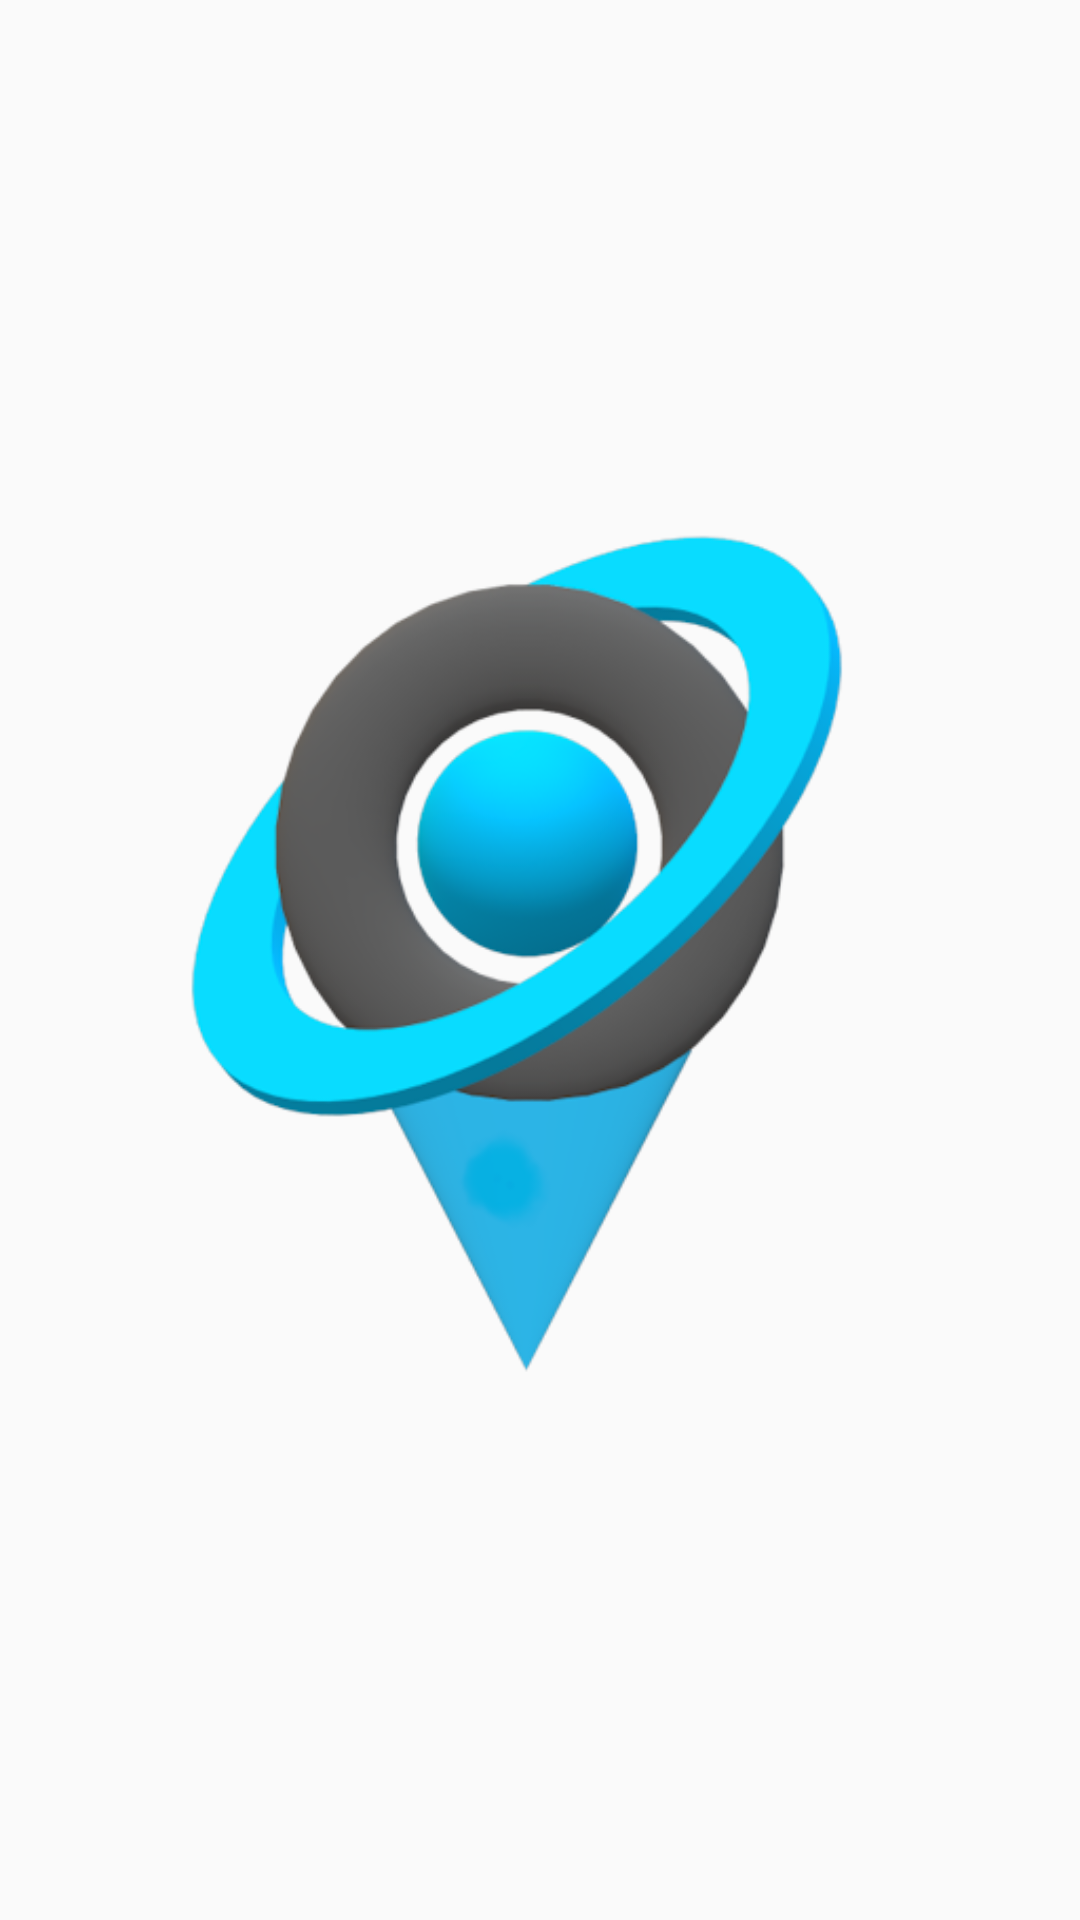

Write the Android layout XML for this screen, with the resource values it uses.
<!-- AndroidManifest.xml: activity theme Theme.AppCompat.DayNight.NoActionBar -->
<!-- res/layout/activity_splash.xml -->
<?xml version="1.0" encoding="utf-8"?>
<androidx.constraintlayout.widget.ConstraintLayout xmlns:android="http://schemas.android.com/apk/res/android"
xmlns:app="http://schemas.android.com/apk/res-auto"
xmlns:tools="http://schemas.android.com/tools"
android:layout_width="match_parent"
android:layout_height="match_parent"
tools:context=".ui.login.SplashActivity">

<ImageView
    android:id="@+id/splash_icon"
    android:layout_width="match_parent"
    android:layout_height="match_parent"
    android:contentDescription="@string/splash_icon"
    android:src="@drawable/splash_main_icon"
    app:layout_constraintBottom_toBottomOf="parent"
    app:layout_constraintEnd_toEndOf="parent"
    app:layout_constraintStart_toStartOf="parent"
    app:layout_constraintTop_toTopOf="parent" />

</androidx.constraintlayout.widget.ConstraintLayout>
<!-- resources referenced by this layout -->
<resources>
  <!-- drawable splash_main_icon: png bitmap (drawable, 73036 bytes) -->
  <string name="splash_icon">splash icon</string>
</resources>
